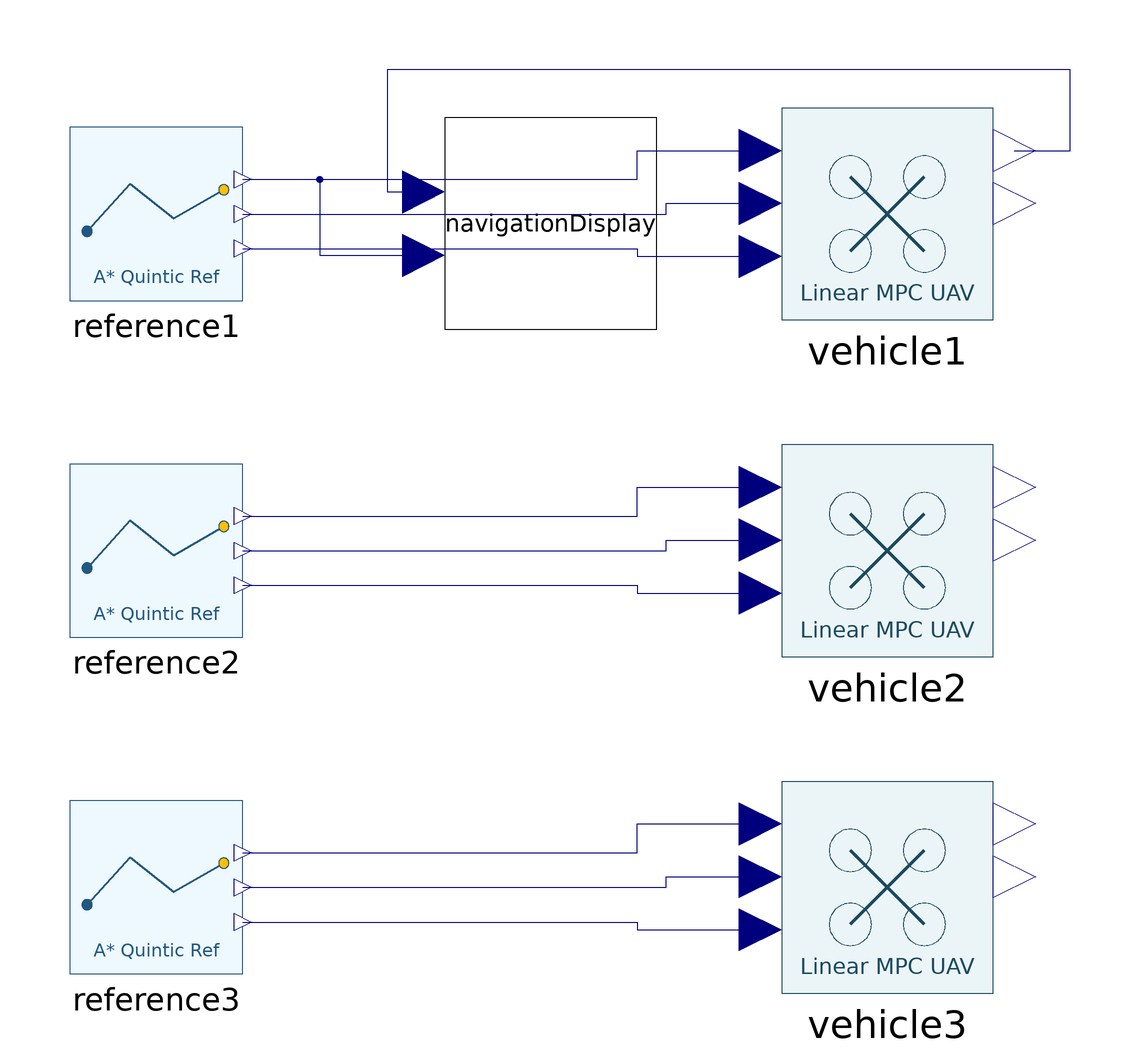

The Modelica model whose source follows is shown above as a component diagram (icons at their Placement, wires along their Line points).

model ThreeUavOpenBlocksReconfigurableFormationLinearMPC
  "Three whole-aircraft Linear-MPC loops following synchronized collision-safe OpenBlocks references"
  parameter Real planned_clearance_m[3] = {0.446636389524, 0.44832134251, 0.445867622045};
  parameter Real transit_start_s = 27;
  parameter Real arrival_phase_s = 295.840532932;

  PlannedQuinticReference reference1(
    n_segments = 40,
    p_x = {
      -41, -41, -36.270083617, -32.3576787813, -29.9329913237, -28.6986328768,
      -27.0287217, -25.1472034564, -23.4, -17.5769016719, -16.2187204901, -14.2154541042,
      -12.1723866214, -7.16135537291, -4.33416809794, -3.7, 1.23539455558, 3.24091535806,
      8.25005056, 13.5683655975, 18.2208954639, 20.6776331257, 22.5480391867, 24.0899247908,
      25.0028120574, 26.0664069464, 26.7151848149, 28.2800462208, 30.6984106459, 32.1821388021,
      33.6519277123, 34.1582008164, 35.8197165584, 37.1752690239, 37.7571088917, 38.5577682719,
      39.4905565016, 40.1171208256, 41, 41, 41, 41,
      41, 41, 41, 41, 41, 41,
      41, 41, 41, 41, 41, 41,
      41, 41, 41, 41, 41, 41,
      41, 41, 41, 41, 41, 41,
      41, 41, 41, 41, 41, 41,
      41, 41, 41, 41, 41, 41,
      41, 41, 41, 41, 41, 41,
      41, 41, 41, 41, 41, 41,
      41},
    p_y = {
      -26, -26, -25.1025251761, -24.4078120894, -22.339982579, -20.8395757566,
      -20.126964068, -19.339007232, -18.1002871845, -17.866120694, -18.1342396217, -17.4056203098,
      -16.231589448, -14.7436448406, -11.165428449, -6.7496, -1.30286033586, 2.75609190795,
      4.6, 9.89314171241, 14.3395373799, 15.6856038358, 16.9761823103, 16.729387666,
      16.0340602407, 16.1171793452, 16.9182710874, 17.1141529814, 17.2826144613, 16.4915010876,
      16.5465395027, 17.7089911979, 19.132073954, 20.4549732035, 21.6717350541, 22.3661889881,
      22.8463068907, 24.0977359464, 26, 26, 26, 26,
      26, 26, 26, 26, 26, 26,
      26, 26, 26, 26, 26, 26,
      26, 26, 26, 26, 26, 26,
      26, 26, 26, 26, 26, 26,
      26, 26, 26, 26, 26, 26,
      26, 26, 26, 26, 26, 26,
      26, 26, 26, 26, 26, 26,
      26, 26, 26, 26, 26, 26,
      26},
    p_z = {
      1.5, 2.28, 1.57, 1.43, 1.51, 1.78,
      1.62, 1.46, 1.28, 1.72, 1.72, 2.09,
      1.99, 1.78, 2.01, 2.44, 2.42, 2.5,
      2.02, 2.33, 2.1, 2.33, 2.16, 2.1,
      1.98, 1.76, 1.75, 1.99, 1.7, 2.04,
      2, 1.97, 2.3, 2.25, 2.03, 2.1,
      1.9, 1.63, 1.46, 1.46, 0.68, 0.68,
      0.68, 0.68, 0.68, 0.68, 0.68, 0.68,
      0.68, 0.68, 0.68, 0.68, 0.68, 0.68,
      0.68, 0.68, 0.68, 0.68, 0.68, 0.68,
      0.68, 0.68, 0.68, 0.68, 0.68, 0.68,
      0.68, 0.68, 0.68, 0.68, 0.68, 0.68,
      0.68, 0.68, 0.68, 0.68, 0.68, 0.68,
      0.68, 0.68, 0.68, 0.68, 0.68, 0.68,
      0.68, 0.68, 0.68, 0.68, 0.68, 0.68,
      0.68},
    segment_duration = {
      3, 9.90067874713, 8.08933646082, 6.485391251, 3.99082673749, 3.70817179377,
      4.1628317652, 4.37278891983, 11.8904442638, 2.81655469798, 4.40171317268, 4.79835937943,
      10.6434986512, 9.28981020008, 9.1182633344, 14.9540274272, 9.21242447674, 10.9034736592,
      15.2788393693, 13.1015451375, 5.71849973042, 4.63622251914, 3.17924807017, 2.34740236694,
      2.2161569978, 2.09737723339, 3.2455051357, 4.96726259576, 3.49017551677, 2.99349540334,
      2.58030000107, 4.5011325783, 3.85488268883, 2.78024425684, 2.16100629559, 2.17283544822,
      2.89983554525, 4.28068026343, 81.59929084, 3, 1, 1,
      1, 1, 1, 1, 1, 1,
      1, 1, 1, 1, 1, 1,
      1, 1, 1, 1, 1, 1,
      1, 1, 1, 1, 1, 1,
      1, 1, 1, 1, 1, 1,
      1, 1, 1, 1, 1, 1,
      1, 1, 1, 1, 1, 1,
      1, 1, 1, 1, 1, 1}) 
    annotation(Placement(transformation(origin = {-82, 74}, extent = {{-18, -18}, {18, 18}})));
  PlannedQuinticReference reference2(
    n_segments = 44,
    p_x = {
      -43, -43, -43, -37.0356816978, -32.3837818224, -30.1767088657,
      -28.5892368268, -27.9119795321, -25.4438531368, -23.4, -17.5422100286, -16.1172296833,
      -14.1375848899, -12.2309248586, -7.18816645189, -5.05562741104, -3.94786742907, -4.12236320724,
      -3.7, 3.58608509107, 7.68827958007, 8.93119242189, 9.2, 13.933630549,
      18.2368897596, 20.5408613227, 22.5480569164, 24.0899249656, 25.002812169, 26.0664069956,
      26.7151848353, 28.2800462257, 30.698410646, 32.1821388022, 33.6519277153, 34.1582008507,
      35.8310555146, 37.2159819265, 37.793620005, 37.9741947133, 38.8333200663, 40.4478580515,
      43, 43, 43, 43, 43, 43,
      43, 43, 43, 43, 43, 43,
      43, 43, 43, 43, 43, 43,
      43, 43, 43, 43, 43, 43,
      43, 43, 43, 43, 43, 43,
      43, 43, 43, 43, 43, 43,
      43, 43, 43, 43, 43, 43,
      43, 43, 43, 43, 43, 43,
      43},
    p_y = {
      -26, -26, -26, -25.0946505583, -24.4505164346, -22.5472773097,
      -20.7403325188, -20.7828714435, -19.5259559877, -18.0820358547, -17.866100949, -18.1219115002,
      -17.4004097087, -16.2402957413, -14.7866558094, -12.2012884807, -10.7275416185, -9.98227384805,
      -6.7076, 0.9, 1.63146374207, 3.2301825558, 5.36987572756, 10.1894617507,
      14.3564382526, 15.6512146483, 16.9761971211, 16.7293878117, 16.0340602351, 16.1171793705,
      16.9182711065, 17.1141529861, 17.2826144613, 16.4915010877, 16.5465395051, 17.7089912229,
      19.1433436742, 20.4897656985, 21.7922435261, 22.4378414287, 22.4472954786, 23.7781526257,
      26, 26, 26, 26, 26, 26,
      26, 26, 26, 26, 26, 26,
      26, 26, 26, 26, 26, 26,
      26, 26, 26, 26, 26, 26,
      26, 26, 26, 26, 26, 26,
      26, 26, 26, 26, 26, 26,
      26, 26, 26, 26, 26, 26,
      26, 26, 26, 26, 26, 26,
      26},
    p_z = {
      1.5, 2.28, 2.28, 1.89, 1.43, 1.73,
      1.74, 1.55, 1.56, 1.28, 1.72, 2,
      2.2, 2.08, 1.78, 2.09, 2.08, 2.37,
      2.44, 2.5, 2.2, 2.18, 2.11, 2.41,
      2.1, 2.29, 2.16, 2.1, 1.98, 1.76,
      1.75, 1.99, 1.7, 2.04, 2, 1.97,
      2.3, 2.14, 2.01, 2.03, 1.81, 1.75,
      1.97, 1.97, 1.19, 1.19, 1.19, 1.19,
      1.19, 1.19, 1.19, 1.19, 1.19, 1.19,
      1.19, 1.19, 1.19, 1.19, 1.19, 1.19,
      1.19, 1.19, 1.19, 1.19, 1.19, 1.19,
      1.19, 1.19, 1.19, 1.19, 1.19, 1.19,
      1.19, 1.19, 1.19, 1.19, 1.19, 1.19,
      1.19, 1.19, 1.19, 1.19, 1.19, 1.19,
      1.19, 1.19, 1.19, 1.19, 1.19, 1.19,
      1.19},
    segment_duration = {
      3, 12, 15.3738242963, 12.0004232803, 7.45076347438, 6.11686145599,
      1.8310546875, 7.04387031777, 6.40376522063, 14.9491862002, 3.75006970105, 5.38252948682,
      5.68412188183, 13.3683793895, 8.55942168964, 4.68872487521, 2.08160064195, 8.39879701842,
      26.7894750078, 10.6243983684, 5.15016102851, 5.48718231747, 17.1968477577, 15.2540905397,
      6.73849755006, 6.12536477604, 3.97402192737, 2.93425306334, 2.7701960983, 2.62172148354,
      4.05688137624, 6.20907823173, 4.36271939608, 3.74186926179, 3.22537508568, 5.6665111512,
      4.92900183567, 3.63855757203, 1.8310546875, 2.25549493676, 5.32329952918, 8.62359143811,
      4.22749489384, 3, 1, 1, 1, 1,
      1, 1, 1, 1, 1, 1,
      1, 1, 1, 1, 1, 1,
      1, 1, 1, 1, 1, 1,
      1, 1, 1, 1, 1, 1,
      1, 1, 1, 1, 1, 1,
      1, 1, 1, 1, 1, 1,
      1, 1, 1, 1, 1, 1}) 
    annotation(Placement(transformation(origin = {-82, 4}, extent = {{-18, -18}, {18, 18}})));
  PlannedQuinticReference reference3(
    n_segments = 35,
    p_x = {
      -41, -41, -41, -34.852176589, -30.0253057323, -26.6123427893,
      -23.695189143, -21.6823817835, -19.8587920515, -18, -11.3232837581, -7.14701535504,
      -6.63734108529, -4.93294026125, -4.13238887287, -3.7, 1.23863782085, 3.24091535806,
      8.25005056, 13.5683655975, 18.2208954639, 20.677633127, 22.5480391926, 24.0899249735,
      25.0793018179, 26.2159262274, 26.5579527521, 27.2287247892, 29.4022623207, 33.1703745116,
      34.1711251948, 35.3285657992, 35.5041113176, 36.4938184318, 41, 41,
      41, 41, 41, 41, 41, 41,
      41, 41, 41, 41, 41, 41,
      41, 41, 41, 41, 41, 41,
      41, 41, 41, 41, 41, 41,
      41, 41, 41, 41, 41, 41,
      41, 41, 41, 41, 41, 41,
      41, 41, 41, 41, 41, 41,
      41, 41, 41, 41, 41, 41,
      41, 41, 41, 41, 41, 41,
      41},
    p_y = {
      -28, -28, -28, -27.3070403698, -27.0481925793, -25.3040221331,
      -24.603368557, -23.1691494331, -22.2331680977, -21.0698756176, -15.3, -14.7007750977,
      -14.8003803015, -12.153834878, -9.93135310359, -6.7328, -1.29860331268, 2.75609931675,
      4.6, 9.89314171242, 14.33953738, 15.6856038372, 16.9761823167, 16.7293878763,
      16.0333596101, 16.2222810949, 17.1348314642, 17.1327298249, 17.6071922994, 18.3578564276,
      20.0006229443, 20.925340079, 21.9982254539, 24.2071056683, 28, 28,
      28, 28, 28, 28, 28, 28,
      28, 28, 28, 28, 28, 28,
      28, 28, 28, 28, 28, 28,
      28, 28, 28, 28, 28, 28,
      28, 28, 28, 28, 28, 28,
      28, 28, 28, 28, 28, 28,
      28, 28, 28, 28, 28, 28,
      28, 28, 28, 28, 28, 28,
      28, 28, 28, 28, 28, 28,
      28},
    p_z = {
      1.32, 2.1, 2.1, 1.75, 1.49, 1.91,
      1.93, 1.88, 1.42, 1.55, 2.1, 1.79,
      1.75, 2.19, 2.37, 2.44, 2.42, 2.5,
      2.02, 2.33, 2.1, 2.33, 2.16, 2.1,
      1.98, 2.16, 1.92, 1.9, 1.87, 1.89,
      2.18, 2.23, 2.14, 2.04, 1.69, 0.91,
      0.91, 0.91, 0.91, 0.91, 0.91, 0.91,
      0.91, 0.91, 0.91, 0.91, 0.91, 0.91,
      0.91, 0.91, 0.91, 0.91, 0.91, 0.91,
      0.91, 0.91, 0.91, 0.91, 0.91, 0.91,
      0.91, 0.91, 0.91, 0.91, 0.91, 0.91,
      0.91, 0.91, 0.91, 0.91, 0.91, 0.91,
      0.91, 0.91, 0.91, 0.91, 0.91, 0.91,
      0.91, 0.91, 0.91, 0.91, 0.91, 0.91,
      0.91, 0.91, 0.91, 0.91, 0.91, 0.91,
      0.91},
    segment_duration = {
      3, 24, 15.7588865412, 12.3107752042, 9.80569202903, 7.62986110947,
      6.28666942621, 5.34247747265, 5.58636176443, 22.4851522119, 10.7584948312, 1.8310546875,
      8.08331254067, 6.02497201727, 8.21025976391, 18.6744550634, 11.5021901578, 13.6293355914,
      19.0985492117, 16.376931422, 7.14812466736, 5.7952781658, 3.97406044947, 3.09147096524,
      2.96578245177, 2.5524354752, 1.8310546875, 5.65827046625, 9.77124149246, 4.94721364659,
      3.7697329417, 2.77422808532, 6.16082307138, 15.0053853199, 3, 1,
      1, 1, 1, 1, 1, 1,
      1, 1, 1, 1, 1, 1,
      1, 1, 1, 1, 1, 1,
      1, 1, 1, 1, 1, 1,
      1, 1, 1, 1, 1, 1,
      1, 1, 1, 1, 1, 1,
      1, 1, 1, 1, 1, 1,
      1, 1, 1, 1, 1, 1,
      1, 1, 1, 1, 1, 1}) 
    annotation(Placement(transformation(origin = {-82, -66}, extent = {{-18, -18}, {18, 18}})));

  OpenBlocksMapTruthDisplay navigationDisplay(
    n_segments = 40,
    p_x = {
      -41, -41, -36.270083617, -32.3576787813, -29.9329913237, -28.6986328768,
      -27.0287217, -25.1472034564, -23.4, -17.5769016719, -16.2187204901, -14.2154541042,
      -12.1723866214, -7.16135537291, -4.33416809794, -3.7, 1.23539455558, 3.24091535806,
      8.25005056, 13.5683655975, 18.2208954639, 20.6776331257, 22.5480391867, 24.0899247908,
      25.0028120574, 26.0664069464, 26.7151848149, 28.2800462208, 30.6984106459, 32.1821388021,
      33.6519277123, 34.1582008164, 35.8197165584, 37.1752690239, 37.7571088917, 38.5577682719,
      39.4905565016, 40.1171208256, 41, 41, 41, 41,
      41, 41, 41, 41, 41, 41,
      41, 41, 41, 41, 41, 41,
      41, 41, 41, 41, 41, 41,
      41, 41, 41, 41, 41, 41,
      41, 41, 41, 41, 41, 41,
      41, 41, 41, 41, 41, 41,
      41, 41, 41, 41, 41, 41,
      41, 41, 41, 41, 41, 41,
      41},
    p_y = {
      -26, -26, -25.1025251761, -24.4078120894, -22.339982579, -20.8395757566,
      -20.126964068, -19.339007232, -18.1002871845, -17.866120694, -18.1342396217, -17.4056203098,
      -16.231589448, -14.7436448406, -11.165428449, -6.7496, -1.30286033586, 2.75609190795,
      4.6, 9.89314171241, 14.3395373799, 15.6856038358, 16.9761823103, 16.729387666,
      16.0340602407, 16.1171793452, 16.9182710874, 17.1141529814, 17.2826144613, 16.4915010876,
      16.5465395027, 17.7089911979, 19.132073954, 20.4549732035, 21.6717350541, 22.3661889881,
      22.8463068907, 24.0977359464, 26, 26, 26, 26,
      26, 26, 26, 26, 26, 26,
      26, 26, 26, 26, 26, 26,
      26, 26, 26, 26, 26, 26,
      26, 26, 26, 26, 26, 26,
      26, 26, 26, 26, 26, 26,
      26, 26, 26, 26, 26, 26,
      26, 26, 26, 26, 26, 26,
      26, 26, 26, 26, 26, 26,
      26},
    p_z = {
      1.5, 2.28, 1.57, 1.43, 1.51, 1.78,
      1.62, 1.46, 1.28, 1.72, 1.72, 2.09,
      1.99, 1.78, 2.01, 2.44, 2.42, 2.5,
      2.02, 2.33, 2.1, 2.33, 2.16, 2.1,
      1.98, 1.76, 1.75, 1.99, 1.7, 2.04,
      2, 1.97, 2.3, 2.25, 2.03, 2.1,
      1.9, 1.63, 1.46, 1.46, 0.68, 0.68,
      0.68, 0.68, 0.68, 0.68, 0.68, 0.68,
      0.68, 0.68, 0.68, 0.68, 0.68, 0.68,
      0.68, 0.68, 0.68, 0.68, 0.68, 0.68,
      0.68, 0.68, 0.68, 0.68, 0.68, 0.68,
      0.68, 0.68, 0.68, 0.68, 0.68, 0.68,
      0.68, 0.68, 0.68, 0.68, 0.68, 0.68,
      0.68, 0.68, 0.68, 0.68, 0.68, 0.68,
      0.68, 0.68, 0.68, 0.68, 0.68, 0.68,
      0.68},
    segment_duration = {
      3, 9.90067874713, 8.08933646082, 6.485391251, 3.99082673749, 3.70817179377,
      4.1628317652, 4.37278891983, 11.8904442638, 2.81655469798, 4.40171317268, 4.79835937943,
      10.6434986512, 9.28981020008, 9.1182633344, 14.9540274272, 9.21242447674, 10.9034736592,
      15.2788393693, 13.1015451375, 5.71849973042, 4.63622251914, 3.17924807017, 2.34740236694,
      2.2161569978, 2.09737723339, 3.2455051357, 4.96726259576, 3.49017551677, 2.99349540334,
      2.58030000107, 4.5011325783, 3.85488268883, 2.78024425684, 2.16100629559, 2.17283544822,
      2.89983554525, 4.28068026343, 81.59929084, 3, 1, 1,
      1, 1, 1, 1, 1, 1,
      1, 1, 1, 1, 1, 1,
      1, 1, 1, 1, 1, 1,
      1, 1, 1, 1, 1, 1,
      1, 1, 1, 1, 1, 1,
      1, 1, 1, 1, 1, 1,
      1, 1, 1, 1, 1, 1,
      1, 1, 1, 1, 1, 1}) 
    annotation(Placement(transformation(origin = {0, 72}, extent = {{-22, -22}, {22, 22}})));

  OpenBlocksLinearMPCVehicle vehicle1(initial_position = {-41, -26, 1.5}) 
    annotation(Placement(transformation(origin = {70, 74}, extent = {{-22, -22}, {22, 22}})));
  OpenBlocksLinearMPCVehicle vehicle2(initial_position = {-43, -26, 1.5}) 
    annotation(Placement(transformation(origin = {70, 4}, extent = {{-22, -22}, {22, 22}})));
  OpenBlocksLinearMPCVehicle vehicle3(initial_position = {-41, -28, 1.32}) 
    annotation(Placement(transformation(origin = {70, -66}, extent = {{-22, -22}, {22, 22}})));

  Real pair_distance_12_m;
  Real pair_distance_13_m;
  Real pair_distance_23_m;
  Real min_inter_uav_distance_m;
  Real reference_pair_distance_12_m;
  Real reference_pair_distance_13_m;
  Real reference_pair_distance_23_m;
  Real formation_distance_error_m;
  Real actual_clearance_lower_bound_m;
  Integer formation_mode "1 launch triangle, 2 corridor column, 3 arrival triangle";

equation
  connect(reference1.position_command, vehicle1.position_reference) annotation(Line(points = {{-64, 81.2}, {18, 81.2}, {18, 87.2}, {43.6, 87.2}}, color = {0, 0, 127}));
  connect(reference1.z_ref_rate, vehicle1.z_reference_rate) annotation(Line(points = {{-64, 74}, {24, 74}, {24, 76.2}, {43.6, 76.2}}, color = {0, 0, 127}));
  connect(reference1.yaw_ref, vehicle1.yaw_reference) annotation(Line(points = {{-64, 66.8}, {18, 66.8}, {18, 65.2}, {43.6, 65.2}}, color = {0, 0, 127}));
  connect(reference2.position_command, vehicle2.position_reference) annotation(Line(points = {{-64, 11.2}, {18, 11.2}, {18, 17.2}, {43.6, 17.2}}, color = {0, 0, 127}));
  connect(reference2.z_ref_rate, vehicle2.z_reference_rate) annotation(Line(points = {{-64, 4}, {24, 4}, {24, 6.2}, {43.6, 6.2}}, color = {0, 0, 127}));
  connect(reference2.yaw_ref, vehicle2.yaw_reference) annotation(Line(points = {{-64, -3.2}, {18, -3.2}, {18, -4.8}, {43.6, -4.8}}, color = {0, 0, 127}));
  connect(reference3.position_command, vehicle3.position_reference) annotation(Line(points = {{-64, -58.8}, {18, -58.8}, {18, -52.8}, {43.6, -52.8}}, color = {0, 0, 127}));
  connect(reference3.z_ref_rate, vehicle3.z_reference_rate) annotation(Line(points = {{-64, -66}, {24, -66}, {24, -63.8}, {43.6, -63.8}}, color = {0, 0, 127}));
  connect(reference3.yaw_ref, vehicle3.yaw_reference) annotation(Line(points = {{-64, -73.2}, {18, -73.2}, {18, -74.8}, {43.6, -74.8}}, color = {0, 0, 127}));
  connect(vehicle1.position, navigationDisplay.actual_position) annotation(Line(points = {{96.4, 87.2}, {108, 87.2}, {108, 104}, {-34, 104}, {-34, 78.6}, {-26.4, 78.6}}, color = {0, 0, 127}));
  connect(reference1.position_command, navigationDisplay.reference_position) annotation(Line(points = {{-64, 81.2}, {-48, 81.2}, {-48, 65.4}, {-26.4, 65.4}}, color = {0, 0, 127}));

  pair_distance_12_m = sqrt(sum((vehicle1.position[i] - vehicle2.position[i]) ^ 2 for i in 1:3));
  pair_distance_13_m = sqrt(sum((vehicle1.position[i] - vehicle3.position[i]) ^ 2 for i in 1:3));
  pair_distance_23_m = sqrt(sum((vehicle2.position[i] - vehicle3.position[i]) ^ 2 for i in 1:3));
  min_inter_uav_distance_m = min(pair_distance_12_m, min(pair_distance_13_m, pair_distance_23_m));
  reference_pair_distance_12_m = sqrt(sum((reference1.position_command[i] - reference2.position_command[i]) ^ 2 for i in 1:3));
  reference_pair_distance_13_m = sqrt(sum((reference1.position_command[i] - reference3.position_command[i]) ^ 2 for i in 1:3));
  reference_pair_distance_23_m = sqrt(sum((reference2.position_command[i] - reference3.position_command[i]) ^ 2 for i in 1:3));
  formation_distance_error_m = (abs(pair_distance_12_m - reference_pair_distance_12_m) + abs(pair_distance_13_m - reference_pair_distance_13_m) + abs(pair_distance_23_m - reference_pair_distance_23_m)) / 3;
  actual_clearance_lower_bound_m = min(planned_clearance_m[1] - vehicle1.tracking_error_m, min(planned_clearance_m[2] - vehicle2.tracking_error_m, planned_clearance_m[3] - vehicle3.tracking_error_m));
  formation_mode = if time < transit_start_s then 1 else if time < arrival_phase_s then 2 else 3;

  annotation(experiment(Algorithm = Dassl, StartTime = 0, StopTime = 304.840532932, Tolerance = 0.0001, Interval = 0.05));
  annotation(__MWORKS(hide=false,version="26.3.0"));
end ThreeUavOpenBlocksReconfigurableFormationLinearMPC;